Run: headless pygame with SDL's dummy video driver; simulated clock (each Clock.tick advances the game by its frame time, no real sleeping); random seed 0; keys injected as events and as key.get_pressed() state; no mouse input.
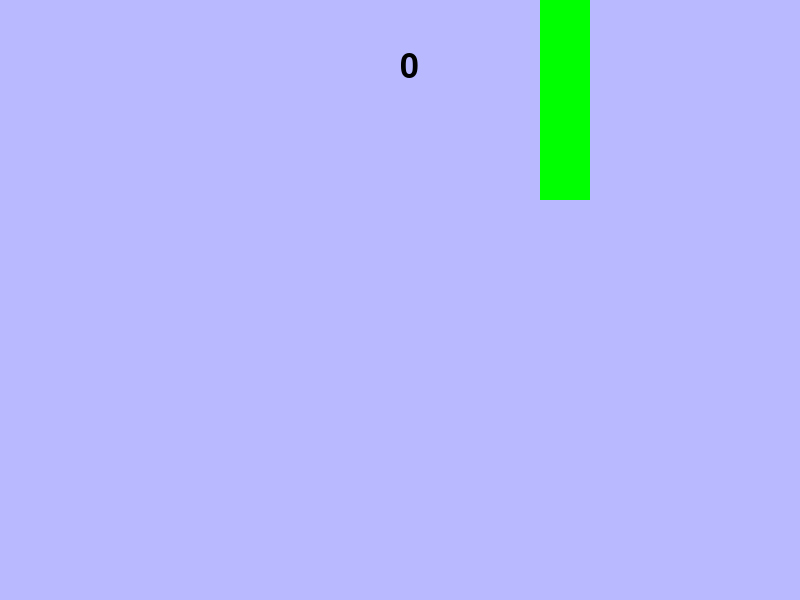
Frame 1 of 1 · flips 1–60 · no input (game ended)

The pygame program that drew these frames:

import pygame
import random

class Cubo:

    def __init__(self,pos_x,pos_y,altura,largura,cor):
        self.pos_x = pos_x
        self.pos_y = pos_y
        self.largura = largura
        self.altura = altura
        self.cor = cor

    def desenhar_na_tela(self,tela):
        pygame.draw.rect(tela,self.cor,[self.pos_x,self.pos_y,self.largura,self.altura])


class Tela:

    def __init__(self,largura,altura,titulo,cor_fundo):
        self.largura = largura
        self.altura = altura
        self.titulo = titulo
        self.cor_fundo = cor_fundo
        self.tela_pygame = None

    def iniciar_tela(self):
        self.tela_pygame = pygame.display.set_mode((self.largura,self.altura))
        pygame.display.set_caption("Snake V1")

    def atualizar_tela(self):
        if self.tela_pygame is not None:
            pygame.display.update()

    def preencher_fundo_tela(self):
        self.tela_pygame.fill(self.cor_fundo)

    def exibir_mensagem(self,mensagem,pos):
        self.tela_pygame.blit(mensagem,pos)

class Relogio:

    def __init__(self,tempo):
        self.tempo = tempo
        self.relogio_pygame = None

    def iniciar_relogio(self):
        self.relogio_pygame = pygame.time.Clock()
    
    def passar_ciclo(self):
        if self.relogio_pygame is not None:
            self.relogio_pygame.tick(self.tempo)

class Fonte:

    def __init__(self,nome,tamanho):
        self.nome = nome
        self.tamanho = tamanho
        self.fonte_pygame = None

    def iniciar_fonte(self):
        self.fonte_pygame = pygame.font.SysFont(self.nome, self.tamanho)

class Jogo:

    def __init__(self,passaro,modelo_tubo,gravidade,vel_cenario,forca,tela,fonte,relogio):
        self.gravidade = gravidade
        self.vel_cenario = vel_cenario
        self.forca = forca
        self.vel_queda = 0
        self.tela = tela
        self.fonte = fonte
        self.relogio = relogio
        self.passaro = passaro
        self.modelo_tubo = modelo_tubo
        self.tubos = []
        self.pontuacao = 0
        self.executar = False

    def iniciar_elementos(self):
        pygame.init()
        self.tela.iniciar_tela()
        self.relogio.iniciar_relogio()
        self.fonte.iniciar_fonte()
        self.executar = True


    def capturar_movimento(self):
        for evento in pygame.event.get():
            if evento.type == pygame.QUIT:
                self.executar = False

            if evento.type == pygame.KEYDOWN:
                if evento.key == pygame.K_SPACE:
                    self.vel_queda = - self.forca

    def movimentar_elementos(self):
        self.vel_queda += self.gravidade
        self.passaro.pos_y += self.vel_queda

        for i in self.tubos:
            i[0].pos_x -= self.vel_cenario
            i[1].pos_x -= self.vel_cenario

            if i[0].pos_x + self.modelo_tubo.largura <= 0:
                self.resetar_tubo(i)

    def gerar_altura_tubos(self):
        indice_aleatoriedade = random.randint(1,2)
        if indice_aleatoriedade == 1:
            alt1 = random.randrange(80,350,10)
            alt2 = -(self.tela.altura - (alt1 + 80))
            
        else:
            alt2 = - random.randrange(80,350,10)
            alt1 = (self.tela.altura + (alt2 - 80))
        
        return (alt1,alt2)

    def resetar_tubo(self,tubo=None):

        if tubo is None:
            pos_x = 800
            for i in range(2):
                alturas = self.gerar_altura_tubos()
                cima = Cubo(pos_x,0,alturas[0],self.modelo_tubo.largura,self.modelo_tubo.cor)
                baixo = Cubo(pos_x,600,alturas[1],self.modelo_tubo.largura,self.modelo_tubo.cor)
                self.tubos.append([cima,baixo,1])
                pos_x += self.tela.largura//2 + self.modelo_tubo.largura
                
        else:
            alturas = self.gerar_altura_tubos()
            tubo[0] = Cubo(800 + self.modelo_tubo.largura,0,alturas[0],self.modelo_tubo.largura,self.modelo_tubo.cor)
            tubo[1] = Cubo(800 + self.modelo_tubo.largura,600,alturas[1],self.modelo_tubo.largura,self.modelo_tubo.cor)
            tubo[2] = 1
        

    def verificar_colisao(self):
        if self.passaro.pos_y < 0 or self.passaro.pos_y + self.passaro.altura > self.tela.altura:
            self.executar = False

        for i in self.tubos:
            if self.passaro.pos_y <= i[0].pos_y + i[0].altura:
                if (self.passaro.pos_x >= i[0].pos_x and self.passaro.pos_x <= i[0].pos_x + i[0].largura) or (self.passaro.pos_x + self.passaro.largura >= i[0].pos_x and self.passaro.pos_x + self.passaro.largura <= i[0].pos_x + i[0].largura):
                    self.executar = False

            if self.passaro.pos_y + self.passaro.altura >= i[1].pos_y + i[1].altura:
                if (self.passaro.pos_x >= i[1].pos_x and self.passaro.pos_x <= i[1].pos_x + i[1].largura) or (self.passaro.pos_x + self.passaro.largura >= i[1].pos_x and self.passaro.pos_x + self.passaro.largura <= i[1].pos_x + i[1].largura):
                    self.executar = False

    def verificar_pontuacao(self):
        if (self.tubos[0][0].pos_x + self.modelo_tubo.largura) < self.passaro.pos_x and self.tubos[0][2] == 1:
            self.pontuacao += 1
            self.tubos[0][2] = 0
        
        if (self.tubos[1][0].pos_x + self.modelo_tubo.largura) < self.passaro.pos_x and self.tubos[1][2] == 1:
            self.pontuacao += 1
            self.tubos[1][2] = 0


    def desenhar_elementos(self):
        self.passaro.desenhar_na_tela(self.tela.tela_pygame)
        for i in self.tubos:
            i[0].desenhar_na_tela(self.tela.tela_pygame)
            i[1].desenhar_na_tela(self.tela.tela_pygame)        

    def executar_jogo(self):
        self.iniciar_elementos()
        self.resetar_tubo()

        while self.executar:

            self.tela.preencher_fundo_tela()
            self.capturar_movimento()
            self.movimentar_elementos()
            self.desenhar_elementos()
            self.verificar_colisao()
            self.verificar_pontuacao()
            self.relogio.passar_ciclo()
            mensagem = self.fonte.fonte_pygame.render(str(self.pontuacao),True,(0,0,0))
            self.tela.exibir_mensagem(mensagem,[self.tela.largura//2,self.fonte.tamanho])
            self.tela.atualizar_tela()
        pygame.quit()


if __name__ == "__main__":
    
    tela = Tela(800,600,"FlappyBird",(185,185,255))
    relogio = Relogio(30)
    passaro = Cubo(400,250,20,20,(255,255,0))
    molde_tubo = Cubo(0,0,0,50,(0,255,0))
    fonte = Fonte(None,50)

    jogo = Jogo(passaro,molde_tubo,1,10,10,tela,fonte,relogio)
    jogo.executar_jogo()
